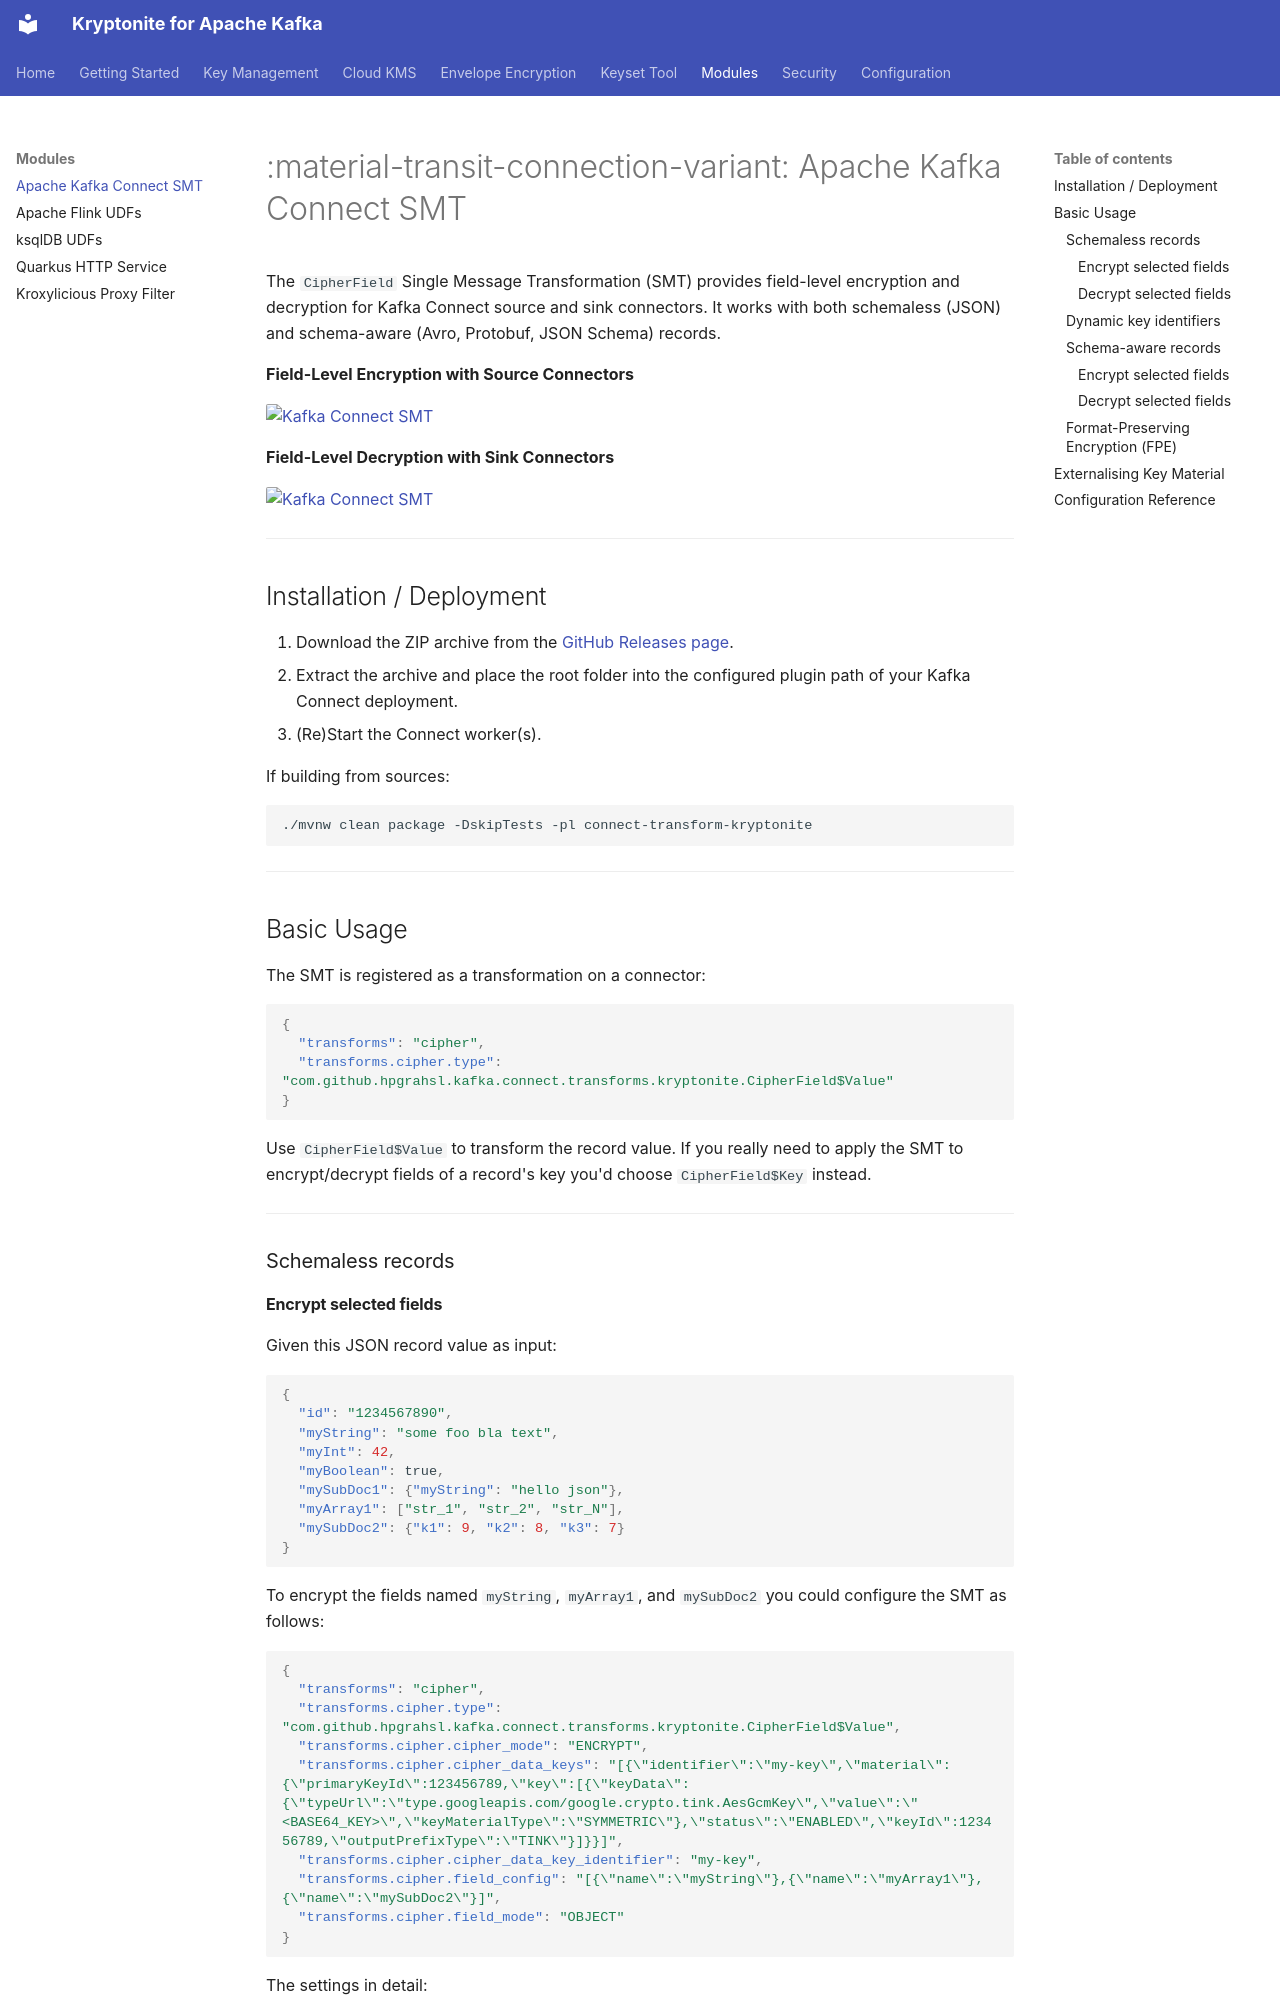

repository: hpgrahsl/kryptonite-for-kafka · page: modules/connect-smt/index.html · generator: mkdocs

# :material-transit-connection-variant: Apache Kafka Connect SMT

The `CipherField` Single Message Transformation (SMT) provides field-level encryption and decryption for Kafka Connect source and sink connectors. It works with both schemaless (JSON) and schema-aware (Avro, Protobuf, JSON Schema) records.

**Field-Level Encryption with Source Connectors**

<div class="k4k-module-img">
<a href="../assets/images/03a_csflc_source_connectors.png" class="glightbox" data-glightbox="type: image"><img src="../assets/images/03a_csflc_source_connectors.png" alt="Kafka Connect SMT"></a>
</div>

**Field-Level Decryption with Sink Connectors**

<div class="k4k-module-img">
<a href="../assets/images/03b_csflc_sink_connectors.png" class="glightbox" data-glightbox="type: image"><img src="../assets/images/03b_csflc_sink_connectors.png" alt="Kafka Connect SMT"></a>
</div>

---

## Installation / Deployment

1. Download the ZIP archive from the [GitHub Releases page](https://github.com/hpgrahsl/kryptonite-for-kafka/releases).
2. Extract the archive and place the root folder into the configured plugin path of your Kafka Connect deployment.
3. (Re)Start the Connect worker(s).

If building from sources:

```bash
./mvnw clean package -DskipTests -pl connect-transform-kryptonite
```

---

## Basic Usage

The SMT is registered as a transformation on a connector:

```json
{
  "transforms": "cipher",
  "transforms.cipher.type": "com.github.hpgrahsl.kafka.connect.transforms.kryptonite.CipherField$Value"
}
```

Use `CipherField$Value` to transform the record value. If you really need to apply the SMT to encrypt/decrypt fields of a record's key you'd choose `CipherField$Key` instead.

---

### Schemaless records
